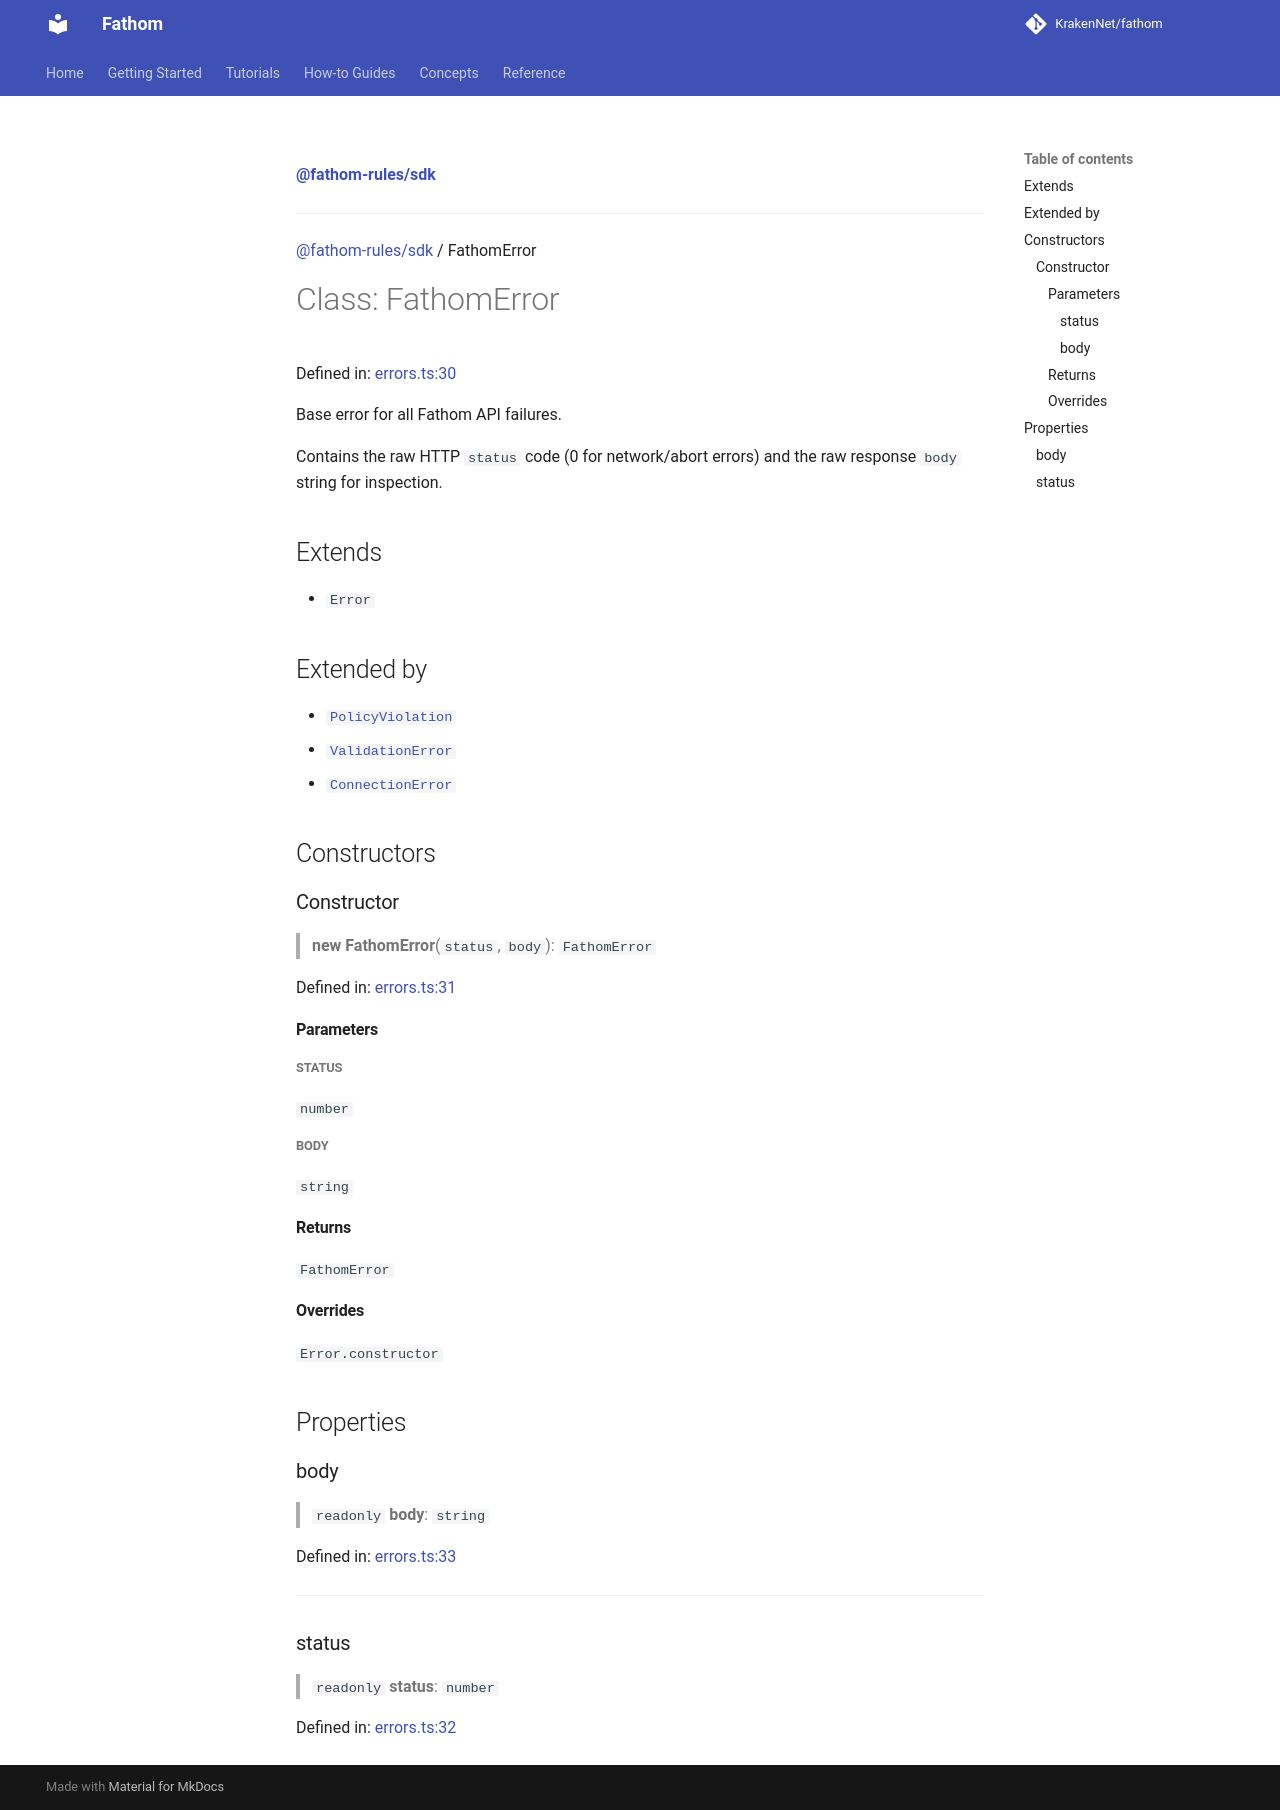

repository: KrakenNet/fathom · page: 0.14/reference/typescript-sdk/classes/FathomError/index.html · generator: mkdocs

[**@fathom-rules/sdk**](../index.md)

***

[@fathom-rules/sdk](../index.md) / FathomError

# Class: FathomError

Defined in: [errors.ts:30](https://github.com/KrakenNet/fathom/blob/master/packages/fathom-ts/src/errors.ts#L30)

Base error for all Fathom API failures.

Contains the raw HTTP `status` code (0 for network/abort errors) and the
raw response `body` string for inspection.

## Extends

- `Error`

## Extended by

- [`PolicyViolation`](PolicyViolation.md)
- [`ValidationError`](ValidationError.md)
- [`ConnectionError`](ConnectionError.md)

## Constructors

### Constructor

> **new FathomError**(`status`, `body`): `FathomError`

Defined in: [errors.ts:31](https://github.com/KrakenNet/fathom/blob/master/packages/fathom-ts/src/errors.ts#L31)

#### Parameters

##### status

`number`

##### body

`string`

#### Returns

`FathomError`

#### Overrides

`Error.constructor`

## Properties

### body

> `readonly` **body**: `string`

Defined in: [errors.ts:33](https://github.com/KrakenNet/fathom/blob/master/packages/fathom-ts/src/errors.ts#L33)

***

### status

> `readonly` **status**: `number`

Defined in: [errors.ts:32](https://github.com/KrakenNet/fathom/blob/master/packages/fathom-ts/src/errors.ts#L32)
